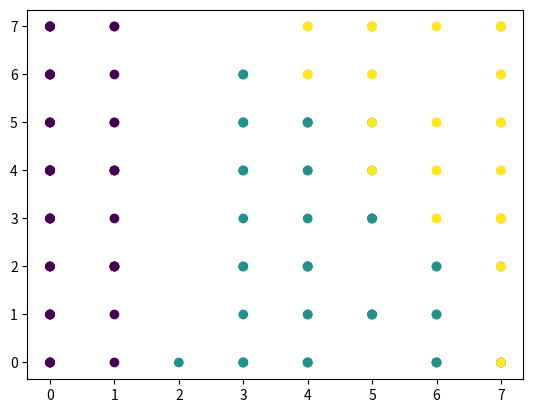

The script that saved this image:
import numpy as np
import matplotlib.pyplot as plt

x = [0,0,0,0,0,1,0,0,0,0,0,0,0,0,0,0,0,0,1,0,1,0,0,1,1,1,1,0,0,1,1,1,0,0,1,0,0,0,0,0,0,1,0,1,1,1,0,0,0,0,4,3,4,4,4,6,3,3,4,4,3,6,4,5,3,3,7,4,5,4,7,3,5,5,3,3,4,5,6,3,4,3,4,7,7,3,4,4,6,4,5,6,4,3,5,6,6,3,2,5,5,7,7,7,5,7,7,7,7,6,4,7,5,7,7,4,6,7,7,6,5,7,7,6,5,7,6,7,7,7,7,7,7,5,7,7,4,6,7,5,5,4,7,5,5,4,6,5,4,7]
y = [4,2,1,1,4,7,2,4,0,2,6,3,1,0,7,7,7,4,7,5,5,5,3,4,3,2,4,5,4,2,2,5,7,7,2,3,6,4,0,4,4,0,0,4,6,1,6,1,6,3,5,5,5,0,4,1,6,0,4,0,0,1,2,3,2,5,0,2,3,1,2,3,4,3,4,5,5,5,2,2,0,1,2,3,0,6,5,3,0,1,1,2,2,0,1,0,0,4,0,1,7,3,6,5,7,7,0,7,5,7,6,4,6,3,3,7,5,7,7,3,7,2,7,4,7,6,3,3,5,6,7,7,5,4,4,7,7,5,2,6,7,6,3,7,7,6,4,5,7,3]
truth = [0]*50 + [1]*50 + [2]*50 

x = np.array(x)
y = np.array(y)

plt.scatter(x, y, c=truth, cmap='viridis')
plt.show()


def count_appearance(x,y):
    # count the appearance of each pair of x,y
    count = {}
    for i in range(len(x)):
        if (x[i],y[i]) in count:
            count[(x[i],y[i])] += 1
        else:
            count[(x[i],y[i])] = 1

    # sort the count (high to low)
    count = dict(sorted(count.items(), key=lambda item: item[1], reverse=True))
    return count


print(count_appearance(x,y))
## (0,4), (7,7), (7,3)

from scipy.special import comb

def rand_index(actual, pred):
    tp_plus_fp = comb(np.bincount(actual), 2).sum()
    tp_plus_fn = comb(np.bincount(pred), 2).sum()
    A = np.c_[(actual, pred)]
    tp = sum(comb(np.bincount(A[A[:, 0] == i, 1]), 2).sum()
            for i in set(actual))
    fp = tp_plus_fp - tp
    fn = tp_plus_fn - tp
    tn = comb(len(A), 2) - tp - fp - fn
    return (tp + tn) / (tp + fp + fn + tn)

